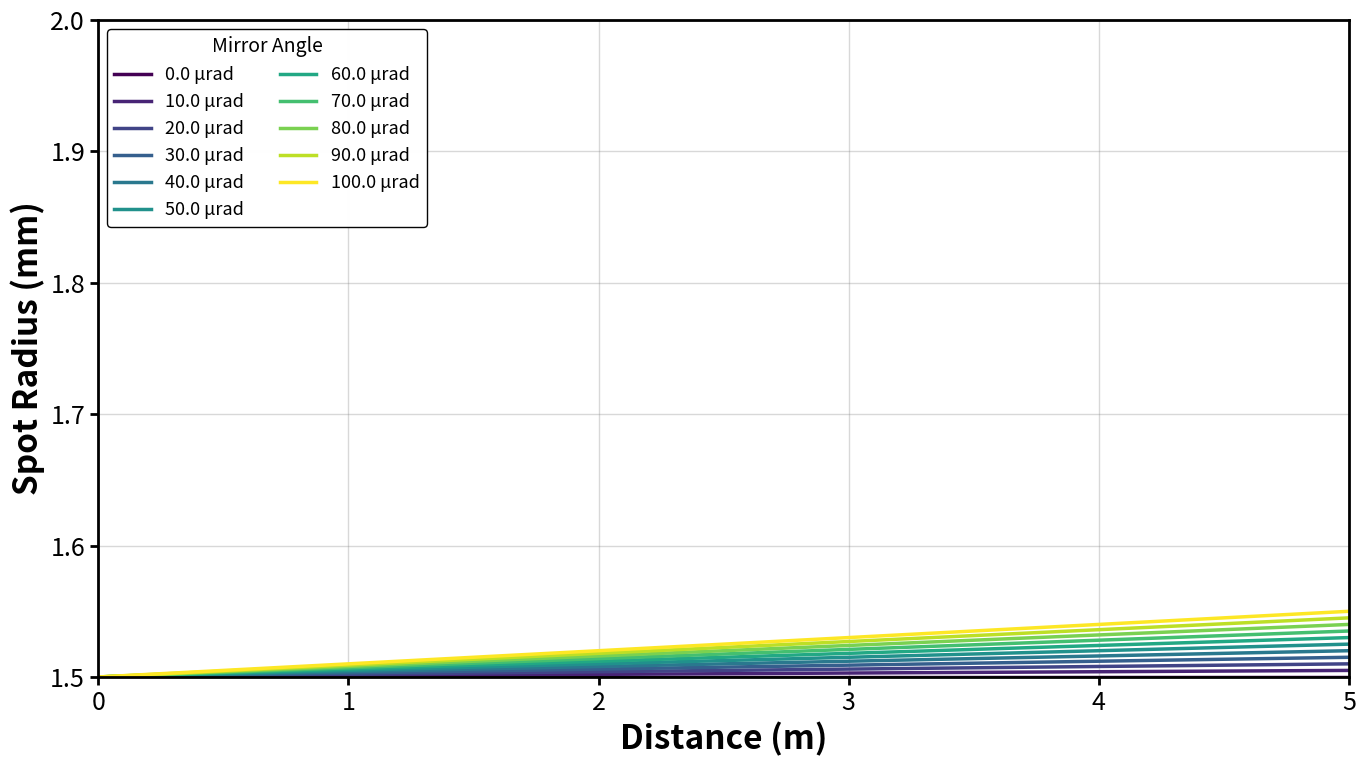

Source code (Python):
import numpy as np
import matplotlib.pyplot as plt
from matplotlib import rcParams

# Set publication-quality parameters with larger fonts
rcParams['font.size'] = 18
rcParams['axes.labelsize'] = 22
rcParams['axes.titlesize'] = 22
rcParams['xtick.labelsize'] = 18
rcParams['ytick.labelsize'] = 18
rcParams['legend.fontsize'] = 14
rcParams['lines.linewidth'] = 2.5
rcParams['axes.linewidth'] = 2.0
rcParams['xtick.major.width'] = 2.0
rcParams['ytick.major.width'] = 2.0
rcParams['xtick.major.size'] = 6
rcParams['ytick.major.size'] = 6

# Colorblind-friendly palette (using colormap for multiple lines)
import matplotlib.cm as cm
colors = cm.viridis(np.linspace(0, 1, 11))

# Mirror repeatability data
# Optotune MRE-3: Repeatability 30-100 μrad RMS
# Different steering angles from 0 to 100 μrad

repeatability_angles = np.array([0.0, 10.0, 20.0, 30.0, 40.0, 50.0, 60.0, 70.0, 80.0, 90.0, 100.0])  # μrad
distance = np.linspace(0, 5, 100)  # meters

# Initial spot radius at d=0
r0 = 1.5  # cm

# Calculate spot radius for each angle
# r(d) = r0 + d * tan(θ), but for small angles: tan(θ) ≈ θ
# θ in radians = θ_μrad × 1e-6
# Convert to cm: multiply by 100 (m to cm)

fig, ax = plt.subplots(figsize=(14, 8))

for i, angle_urad in enumerate(repeatability_angles):
    angle_rad = angle_urad * 1e-6  # convert μrad to radians
    # Spot radius increases with distance due to beam divergence from mirror angle
    spot_radius = r0 + distance * np.tan(angle_rad) * 100  # cm
    
    ax.plot(distance, spot_radius, color=colors[i], linewidth=2.5,
            label=f'{angle_urad:.1f} μrad')

# Set labels
ax.set_xlabel('Distance (m)', fontsize=24, fontweight='bold')
ax.set_ylabel('Spot Radius (mm)', fontsize=24, fontweight='bold')

# Set axis limits to match original
ax.set_xlim(0, 5)
ax.set_ylim(1.5, 2.0)

# Grid with white background
ax.set_facecolor('white')
fig.patch.set_facecolor('white')
ax.grid(True, alpha=0.3, linestyle='-', linewidth=1.0, color='gray')

# Legend - two columns for better space usage
ax.legend(loc='upper left', frameon=True, fancybox=True, shadow=False,
          fontsize=13, framealpha=0.98, edgecolor='black', facecolor='white',
          ncol=2, title='Mirror Angle', title_fontsize=14)

# Tight layout
plt.tight_layout()

# Save as high-resolution figure
plt.savefig('mirror_repeatability_publication.png',
            dpi=300, bbox_inches='tight', facecolor='white', edgecolor='none')
plt.savefig('mirror_repeatability_publication.pdf',
            bbox_inches='tight', facecolor='white', edgecolor='none')

print("✓ Mirror repeatability plot saved successfully!")
print(f"\nOptotune MRE-3 Specifications:")
print(f"  Repeatability: 30-100 μrad RMS")
print(f"  Diameter: 15 mm")
print(f"  Initial spot radius: {r0} cm")
print(f"\nFiles saved:")
print(f"  - mirror_repeatability_publication.png (300 DPI)")
print(f"  - mirror_repeatability_publication.pdf (vector)")

plt.show()
